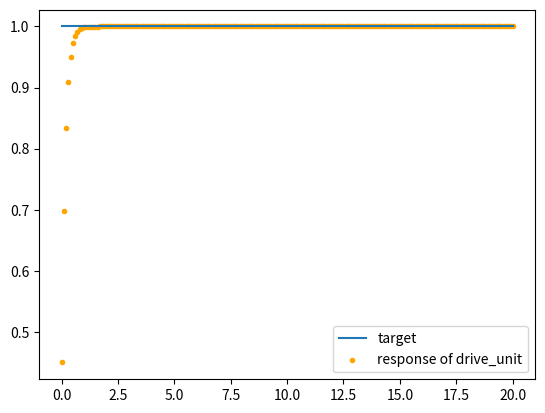

The matplotlib source for this figure:
class DriveUnit:
    """ This class made to sim saome dynamics of drive unit,
    for non-instant resonse
    """
    def __init__(self, dt):
        self.a = 0.0
        self.k = 9
        self.dt = dt

    def __call__(self, s):
        """ Determine dynamics of drive unit

        a' = k * (target - a)
        """
        self.a += self.k * (s - self.a) * self.dt
        return self.a

if __name__ == '__main__':
    import matplotlib.pyplot as plt
    import numpy as np

    dt = 0.05
    t = np.linspace(0, 20, 201)
    s = np.ones_like(t)

    du = DriveUnit(dt=dt)

    resp = []

    for x in s:
        resp.append(du(x))

    plt.plot(t, s, label='target')
    plt.scatter(t, np.array(resp), label='response of drive_unit', marker='.', color='orange')

    plt.legend()
    plt.show()
